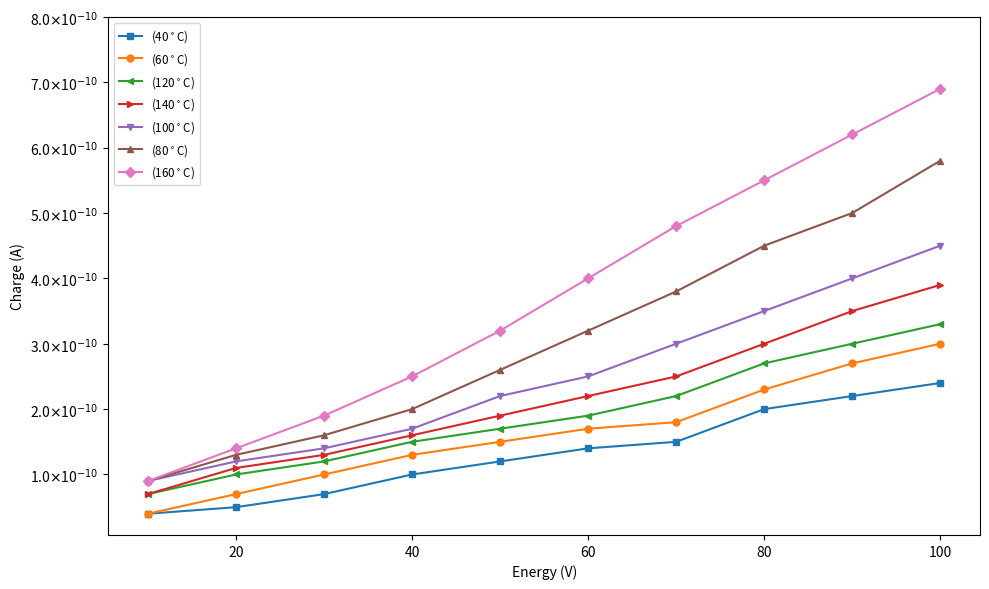

The script that saved this image:
import matplotlib.pyplot as plt
import numpy as np

def generate_plot_data():
    x2 = np.array([10, 20, 30, 40, 50, 60, 70, 80, 90, 100])
    z1 = np.array([0.4, 0.5, 0.7, 1, 1.2, 1.4, 1.5, 2, 2.2, 2.4])
    z2 = np.array([0.4, 0.7, 1, 1.3, 1.5, 1.7, 1.8, 2.3, 2.7, 3])
    z3 = np.array([0.7, 1, 1.2, 1.5, 1.7, 1.9, 2.2, 2.7, 3, 3.3])
    z4 = np.array([0.7, 1.1, 1.3, 1.6, 1.9, 2.2, 2.5, 3, 3.5, 3.9])
    z5 = np.array([0.9, 1.2, 1.4, 1.7, 2.2, 2.5, 3, 3.5, 4, 4.5])
    z6 = np.array([0.9, 1.3, 1.6, 2, 2.6, 3.2, 3.8, 4.5, 5, 5.8])
    z7 = np.array([0.9, 1.4, 1.9, 2.5, 3.2, 4, 4.8, 5.5, 6.2, 6.9])
    z_ticks = np.array([1, 2, 3, 4, 5, 6, 7, 8])
    
    return x2, z1, z2, z3, z4, z5, z6, z7, z_ticks

def create_energy_charge_plot(x2, z1, z2, z3, z4, z5, z6, z7, z_ticks):
    plt.figure(figsize=(10, 6))
    plt.plot(x2, z1, marker='s', markersize=5, linestyle='-', label="(40$^\circ$C)")
    plt.plot(x2, z2, marker='o', markersize=5, linestyle='-', label="(60$^\circ$C)")
    plt.plot(x2, z3, marker='<', markersize=5, linestyle='-', label="(120$^\circ$C)")
    plt.plot(x2, z4, marker='>', markersize=5, linestyle='-', label="(140$^\circ$C)")
    plt.plot(x2, z5, marker='v', markersize=5, linestyle='-', label="(100$^\circ$C)")
    plt.plot(x2, z6, marker='^', markersize=5, linestyle='-', label="(80$^\circ$C)")
    plt.plot(x2, z7, marker='D', markersize=5, linestyle='-', label="(160$^\circ$C)")
    
    plt.xlabel('Energy (V)')
    plt.ylabel('Charge (A)')
    plt.yticks(z_ticks, [f'{val}.0$\\times$10$^{{-10}}$' for val in z_ticks])
    plt.legend(fontsize='small')
    plt.tight_layout()
    
    return plt.gcf()

if __name__ == "__main__":
    x2, z1, z2, z3, z4, z5, z6, z7, z_ticks = generate_plot_data()
    fig = create_energy_charge_plot(x2, z1, z2, z3, z4, z5, z6, z7, z_ticks)
    plt.show()
